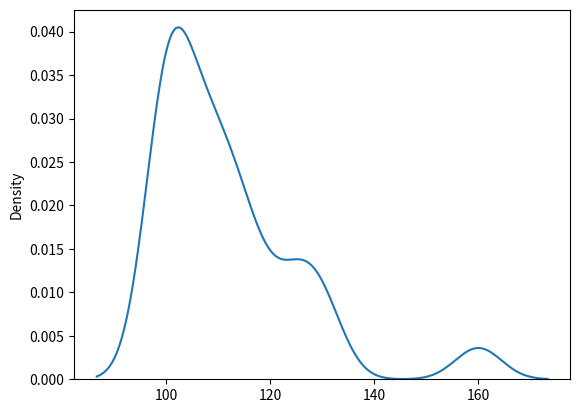

The script that saved this image:
import numpy as np
from scipy import stats
import math
import matplotlib.pyplot as plt
import seaborn
import pandas

class Hurricane:
    def simulate(self, point):
        K = 1.14 # Some constant > 1; closer to 1 = more conservative estimates of the speeds
        xi = K * self.max_sustained_windspeed
        psi = (1/radius_to_max_wind_speed) * np.log( K/(K-1) )
        # static_wind_field = if
    
    def __repr__(self):
        return "Hurricane: %f, %f, %f" % (self.max_sustained_windspeed, self.radius_to_max_wind_speed, self.affected_radius)

    def __init__(self, max_sustained_windspeed, radius_to_max_wind_speed, affected_radius, path_points):
        self.max_sustained_windspeed = max_sustained_windspeed # In nautical miles per hour, or knots (kt). Average wind speed over 1 minute 10 m above surface.
        self.radius_to_max_wind_speed = radius_to_max_wind_speed # In nautical miles (nm)
        self.affected_radius = affected_radius # effectively the size of the hurricane, radius of area affected by hurricane in nautical miles (nm)
        self.path_points = path_points

def calculate_path_points(origin, distance_per_time_step, direction, time_step_count):
    points = []
    for i in range(time_step_count):
        points.append(np.add(origin, np.multiply(distance_per_time_step * i, direction)))
    return points

def normalized(vec):
    return vec / np.linalg.norm(vec)

def main():
    path_count = 20;
    time_step_count = 6
    time_step_duration = 2 # in hours
    sample_size = 5 # equivalent to N_0 in paper, set to predetermined 7000, some method could be used to find optimal value, but outside of scope

    rs_data=[400, 375, 350, 350, 325, 325, 325, 300, 300, 300, 300, 275, 275, 275, 250, 250, 250, 250, 225, 225, 200, 175, 150, 150, 125]
    affected_radius_kde = stats.gaussian_kde(rs_data, bw_method=0.65)
    #seaborn.kdeplot(data=rs_data, bw_adjust=0.65)
    
    rmw_data=[5,10,10,10,10,10,15,15,15,15,15,20,20,20,20,20,25,25,30,30,30,35,40,40]
    radius_to_max_wind_speed_kde = stats.gaussian_kde(rmw_data, bw_method=0.8)
    #seaborn.kdeplot(data=rmw_data, bw_adjust=0.8)
    
    wm_data=[100,100,100,100,100,100,100,100,105,105,105,105,110,110,110,110,115,115,115,120,125,125,130,130,160]
    max_sustained_windspeed_kde = stats.gaussian_kde(wm_data, bw_method=0.8)
    seaborn.kdeplot(data=wm_data, bw_adjust=0.6)
    
    plt.show()

    # "Simulate N_0 hurricanes at landfall"
    for scenario in range(sample_size):
        landfall_eye_pos = [95.2, 28.9]
        paths = [calculate_path_points( landfall_eye_pos, 5.0, normalized([0.0, 1.0]), time_step_count)] * path_count # latitude/longitude, in degrees, origin/landfall location is on coast of Texas
        # simulate hurricane
        landfall_hurricane = Hurricane(10.0, 2.0, affected_radius_kde.resample(1)[0], landfall_eye_pos) 
        pressure_diff = np.sqrt( (2.636 + 0.0394899 * landfall_eye_pos[1] - np.log(landfall_hurricane.max_sustained_windspeed)) / 0.0005086 ) # in millibars
        holland_pressure_param = 1.38 + 0.00184 * pressure_diff - 0.00309*landfall_hurricane.max_sustained_windspeed
        land_decay_factor = np.random.lognormal(mean=-3.466, sigma=0.703, size=None) # "Take N_0 samples of a lognormal PDF with parameters to simulate the land decay factor"
        for path in paths:
            hurricane = landfall_hurricane
            for time_step in range(time_step_count):
                eye_pos = path[time_step]
                #print(eye_pos)
                new_pressure_diff = pressure_diff * math.exp(-land_decay_factor * (time_step * time_step_duration))
                hurricane.radius_to_max_wind_speed = math.exp(2.636 - 0.0005086 * new_pressure_diff**2 + 0.0394899 * eye_pos[1])
                new_holland_pressure_param = 1.38 + 0.00184 * new_pressure_diff - 0.00309 * hurricane.radius_to_max_wind_speed
                hurricane.max_sustained_windspeed = landfall_hurricane.max_sustained_windspeed * np.sqrt((new_holland_pressure_param * new_pressure_diff) / (holland_pressure_param * pressure_diff))
                hurricane.affected_radius = affected_radius_kde.resample(1)[0]
                #print(hurricane)

if __name__ == "__main__":
    main()
    
